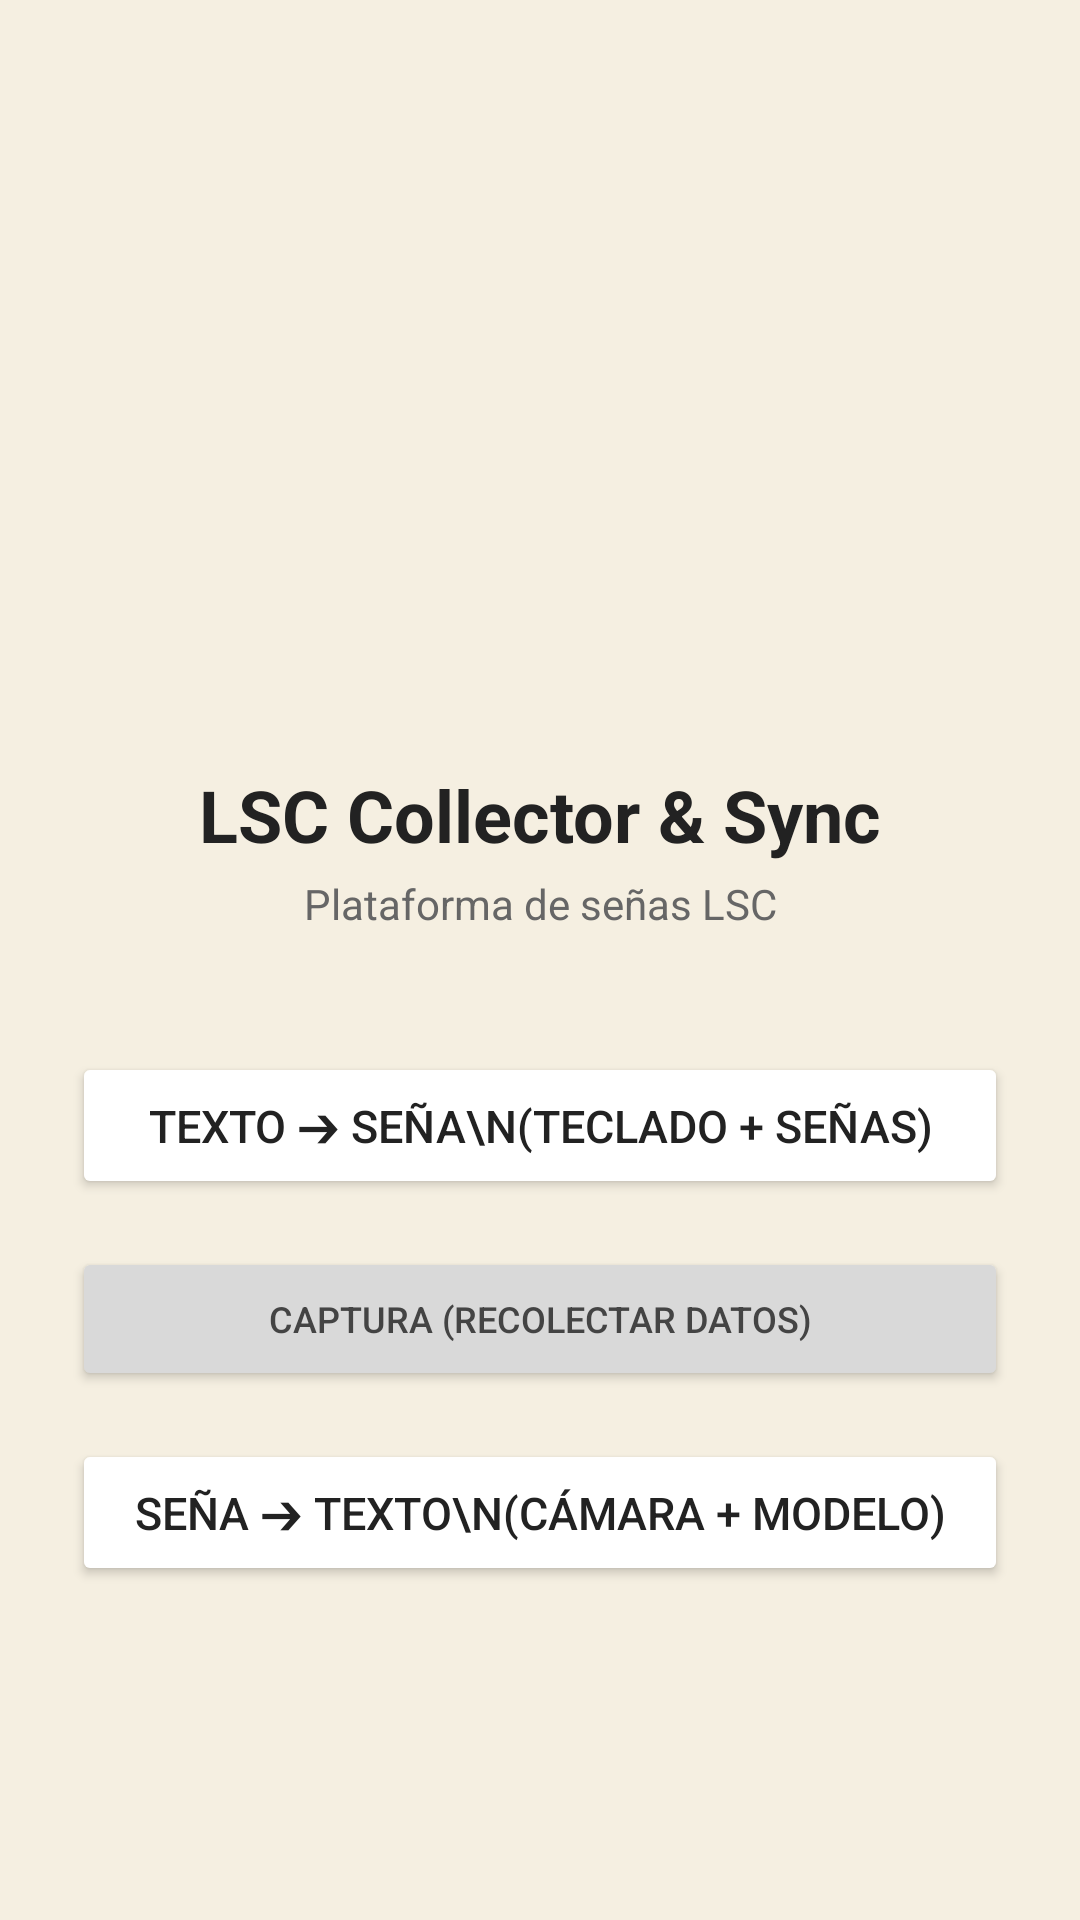

The Android layout XML behind this screen, and the referenced resources:
<!-- AndroidManifest.xml: application theme Theme.LSCCollectorSync -->
<!-- res/layout/fragment_home.xml -->
<?xml version="1.0" encoding="utf-8"?>
<androidx.constraintlayout.widget.ConstraintLayout xmlns:android="http://schemas.android.com/apk/res/android"
    xmlns:app="http://schemas.android.com/apk/res-auto"
    android:layout_width="match_parent"
    android:layout_height="match_parent"
    android:background="@color/crema"
    android:padding="24dp">

    <ImageView
        android:id="@+id/logoImage"
        android:layout_width="140dp"
        android:layout_height="140dp"
        android:contentDescription="Logo de la app"
        app:layout_constraintBottom_toTopOf="@id/appTitle"
        app:layout_constraintEnd_toEndOf="parent"
        app:layout_constraintStart_toStartOf="parent"
        app:layout_constraintTop_toTopOf="parent"
        app:layout_constraintVertical_chainStyle="packed" />

    <TextView
        android:id="@+id/appTitle"
        android:layout_width="wrap_content"
        android:layout_height="wrap_content"
        android:layout_marginTop="12dp"
        android:text="LSC Collector &amp; Sync"
        android:textColor="@color/texto_oscuro"
        android:textSize="24sp"
        android:textStyle="bold"
        app:layout_constraintBottom_toTopOf="@id/appSubtitle"
        app:layout_constraintEnd_toEndOf="parent"
        app:layout_constraintStart_toStartOf="parent"
        app:layout_constraintTop_toBottomOf="@id/logoImage" />

    <TextView
        android:id="@+id/appSubtitle"
        android:layout_width="wrap_content"
        android:layout_height="wrap_content"
        android:layout_marginTop="4dp"
        android:layout_marginBottom="32dp"
        android:text="Plataforma de señas LSC"
        android:textColor="#666666"
        android:textSize="14sp"
        app:layout_constraintBottom_toTopOf="@id/btnTextToSign"
        app:layout_constraintEnd_toEndOf="parent"
        app:layout_constraintStart_toStartOf="parent"
        app:layout_constraintTop_toBottomOf="@id/appTitle" />

    <Button
        android:id="@+id/btnTextToSign"
        android:layout_width="0dp"
        android:layout_height="wrap_content"
        android:layout_marginVertical="8dp"
        android:backgroundTint="#FFFFFF"
        android:paddingVertical="14dp"
        android:text="Texto ➔ Seña\n(Teclado + Señas)"
        android:textColor="@color/texto_oscuro"
        app:cornerRadius="20dp"
        app:strokeColor="@color/texto_oscuro"
        app:strokeWidth="2dp"
        android:textSize="15sp"
        app:layout_constraintBottom_toTopOf="@id/btnCapture"
        app:layout_constraintEnd_toEndOf="parent"
        app:layout_constraintStart_toStartOf="parent"
        app:layout_constraintTop_toBottomOf="@id/appSubtitle" />

    <Button
        android:id="@+id/btnCapture"
        android:layout_width="0dp"
        android:layout_height="wrap_content"
        android:layout_marginVertical="8dp"
        android:backgroundTint="#D9D9D9"
        android:paddingVertical="8dp"
        android:text="Captura (recolectar datos)"
        android:textColor="#444444"
        android:textSize="12sp"
        app:cornerRadius="20dp"
        app:layout_constraintBottom_toTopOf="@id/btnSignToText"
        app:layout_constraintEnd_toEndOf="parent"
        app:layout_constraintStart_toStartOf="parent"
        app:layout_constraintTop_toBottomOf="@id/btnTextToSign" />

    <Button
        android:id="@+id/btnSignToText"
        android:layout_width="0dp"
        android:layout_height="wrap_content"
        android:layout_marginVertical="8dp"
        android:backgroundTint="#FFFFFF"
        android:paddingVertical="14dp"
        android:text="Seña ➔ Texto\n(Cámara + Modelo)"
        android:textColor="@color/texto_oscuro"
        app:cornerRadius="20dp"
        app:strokeColor="@color/texto_oscuro"
        app:strokeWidth="2dp"
        android:textSize="15sp"
        app:layout_constraintBottom_toBottomOf="parent"
        app:layout_constraintEnd_toEndOf="parent"
        app:layout_constraintStart_toStartOf="parent"
        app:layout_constraintTop_toBottomOf="@id/btnCapture" />

</androidx.constraintlayout.widget.ConstraintLayout>
<!-- resources referenced by this layout -->
<resources>
  <color name="crema">#F5EFE1</color>
  <color name="texto_oscuro">#222222</color>
  <style name="Theme.LSCCollectorSync" parent="Base.Theme.LSCCollectorSync" />
  <style name="Base.Theme.LSCCollectorSync" parent="Theme.Material3.DayNight.NoActionBar">
          
          
      </style>
</resources>
